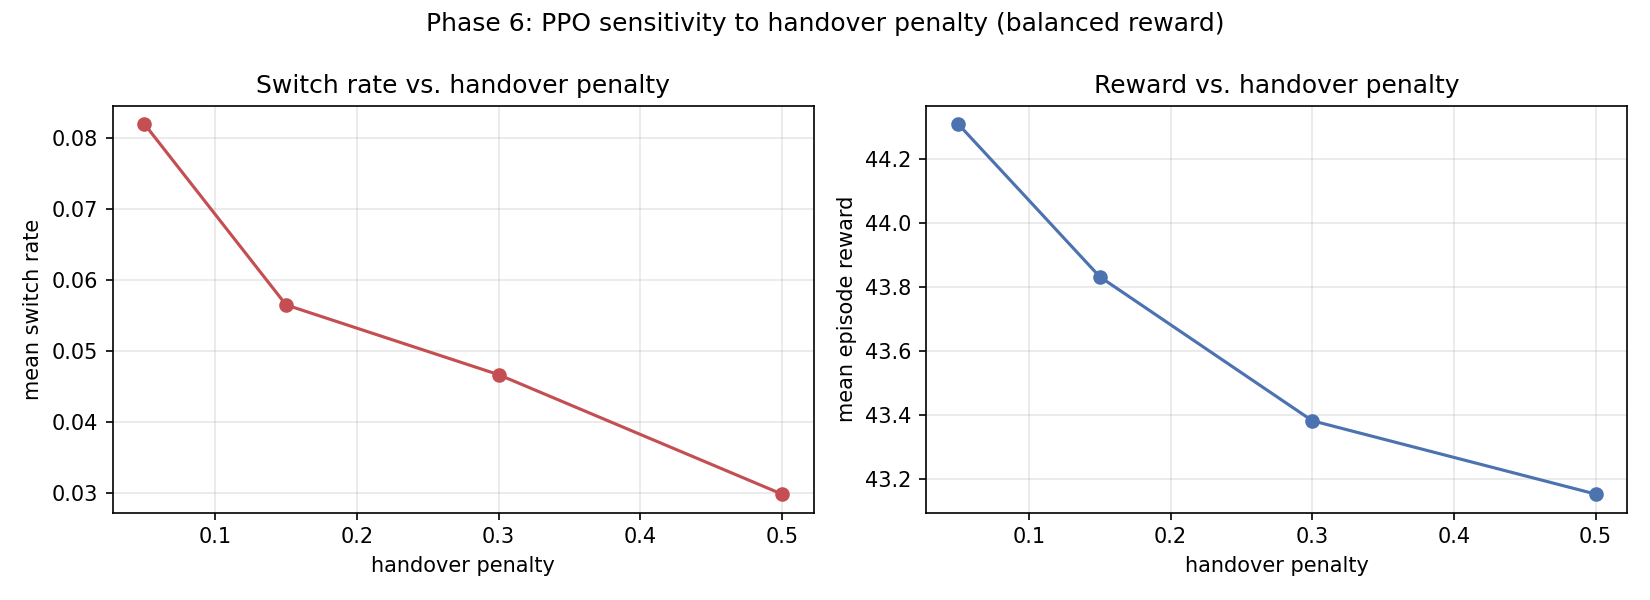

Values plotted in this chart, from the file beside it:
handover_penalty, reward_mean, switch_rate_mean, outage_rate_mean
0.05, 44.31, 0.082, 0.0
0.15, 43.83, 0.0565, 0.0
0.3, 43.38, 0.04667, 0.0
0.5, 43.15, 0.02983, 0.0
